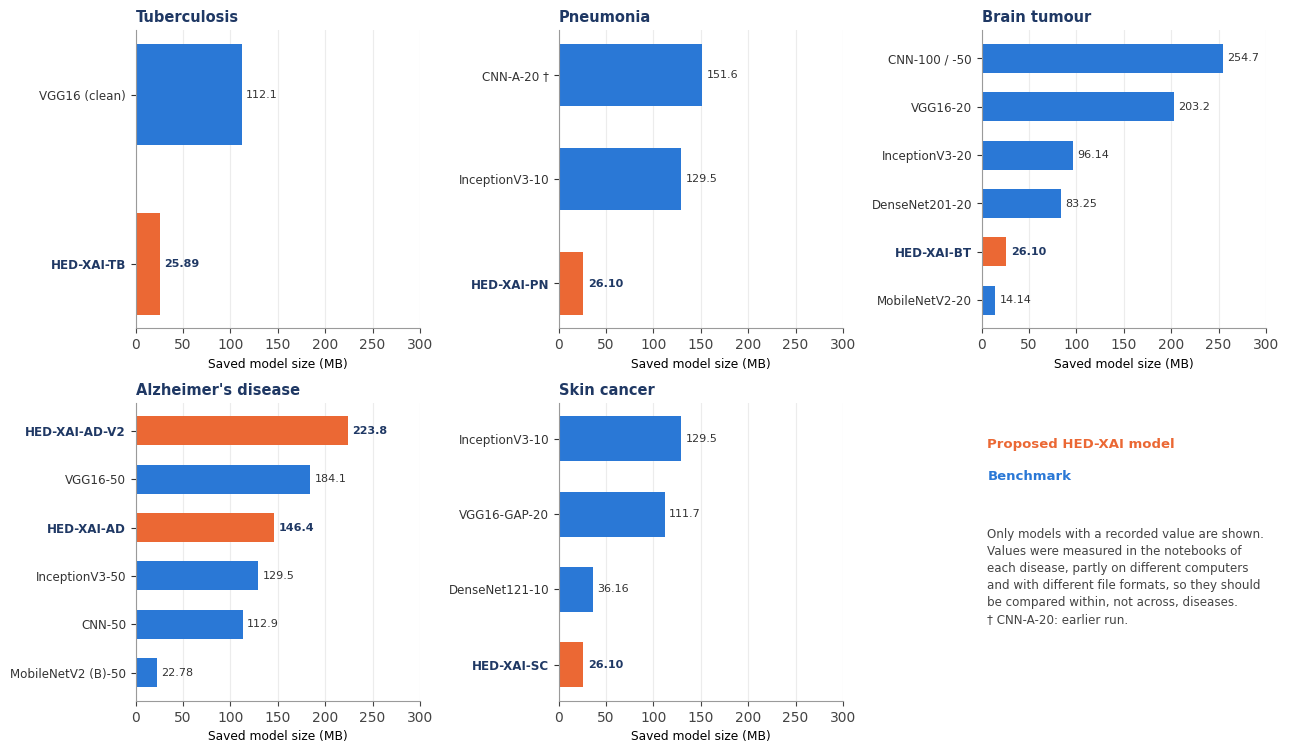

Python code for this plot: (Note: this script raises an exception after producing the figure.)
"""Run from the repository root: python overview/make_overview_charts.py (values taken from the per-disease results)."""
import matplotlib
matplotlib.use("Agg")
import matplotlib.pyplot as plt, numpy as np
plt.rcParams.update({'font.family':'DejaVu Sans','axes.spines.top':False,'axes.spines.right':False,'axes.edgecolor':'#9a9a9a','xtick.color':'#444','ytick.color':'#333'})
C1,C2='#2a78d6','#eb6834'
# (model, size MB, inference ms) — values from the efficiency table; None = not recorded
D={'Tuberculosis':[('HED-XAI-TB',25.89,10.86),('VGG16 (clean)',112.13,86.92),('DenseNet201-20',None,74.92)],
   'Pneumonia':[('HED-XAI-PN',26.10,14.84),('CNN-A-20 †',151.55,15.53),('InceptionV3-10',129.51,126.40),('DenseNet121-20',None,88.36),('MobileNetV2-20',None,50.44),('VGG16-20',None,274.88)],
   'Brain tumour':[('HED-XAI-BT',26.10,13.70),('MobileNetV2-20',14.14,None),('DenseNet201-20',83.25,None),('InceptionV3-20',96.14,None),('VGG16-20',203.25,260.4),('CNN-100 / -50',254.66,None)],
   "Alzheimer's disease":[('HED-XAI-AD',146.37,97.6),('HED-XAI-AD-V2',223.80,237.0),('MobileNetV2 (B)-50',22.78,23.3),('CNN-50',112.93,15.4),('InceptionV3-50',129.51,112.4),('VGG16-50',184.11,272.7)],
   'Skin cancer':[('HED-XAI-SC',26.10,18.14),('DenseNet121-10',36.16,None),('VGG16-GAP-20',111.74,None),('InceptionV3-10',129.51,136.93)]}
def panel(idx, unit, fname, title_unit, xmax):
    fig,axs=plt.subplots(2,3,figsize=(13,7.6),dpi=220)
    for ax,(dis,rows) in zip(axs.flat,D.items()):
        r=[(m,v[idx]) for m,*v in rows if v[idx] is not None]
        r=sorted(r,key=lambda t:t[1])
        y=np.arange(len(r))
        cols=[C2 if m.startswith('HED') else C1 for m,_ in r]
        ax.barh(y,[v for _,v in r],0.6,color=cols)
        for yi,(m,v) in zip(y,r):
            ax.text(v+xmax*0.015,yi,f"{v:.2f}" if v<100 else f"{v:.1f}",va='center',fontsize=8,color='#1F3864' if m.startswith('HED') else '#333',weight='bold' if m.startswith('HED') else 'normal')
        ax.set_yticks(y); ax.set_yticklabels([m for m,_ in r],fontsize=8.6)
        for l,(m,_) in zip(ax.get_yticklabels(),r):
            if m.startswith('HED'): l.set_weight('bold'); l.set_color('#1F3864')
        ax.set_xlim(0,xmax); ax.xaxis.grid(True,color='#ececec'); ax.set_axisbelow(True)
        ax.set_title(dis,loc='left',fontsize=10.5,weight='bold',color='#1F3864'); ax.set_xlabel(title_unit,fontsize=8.8)
    ax=axs.flat[5]; ax.axis('off')
    ax.text(0.02,0.85,'Proposed HED-XAI model',fontsize=9.5,color=C2,weight='bold',transform=ax.transAxes)
    ax.text(0.02,0.74,'Benchmark',fontsize=9.5,color=C1,weight='bold',transform=ax.transAxes)
    ax.text(0.02,0.58,"Only models with a recorded value are shown.\nValues were measured in the notebooks of\neach disease, partly on different computers\nand with different file formats, so they should\nbe compared within, not across, diseases.\n† CNN-A-20: earlier run.",fontsize=8.6,color='#444',va='top',transform=ax.transAxes,linespacing=1.4)
    plt.tight_layout(); plt.savefig('overview/'+fname,facecolor='white'); plt.close()
panel(0,'MB','global_model_size.png','Saved model size (MB)',300)
panel(1,'ms','global_inference_time.png','Inference time per image (ms)',320)
print('ok')
